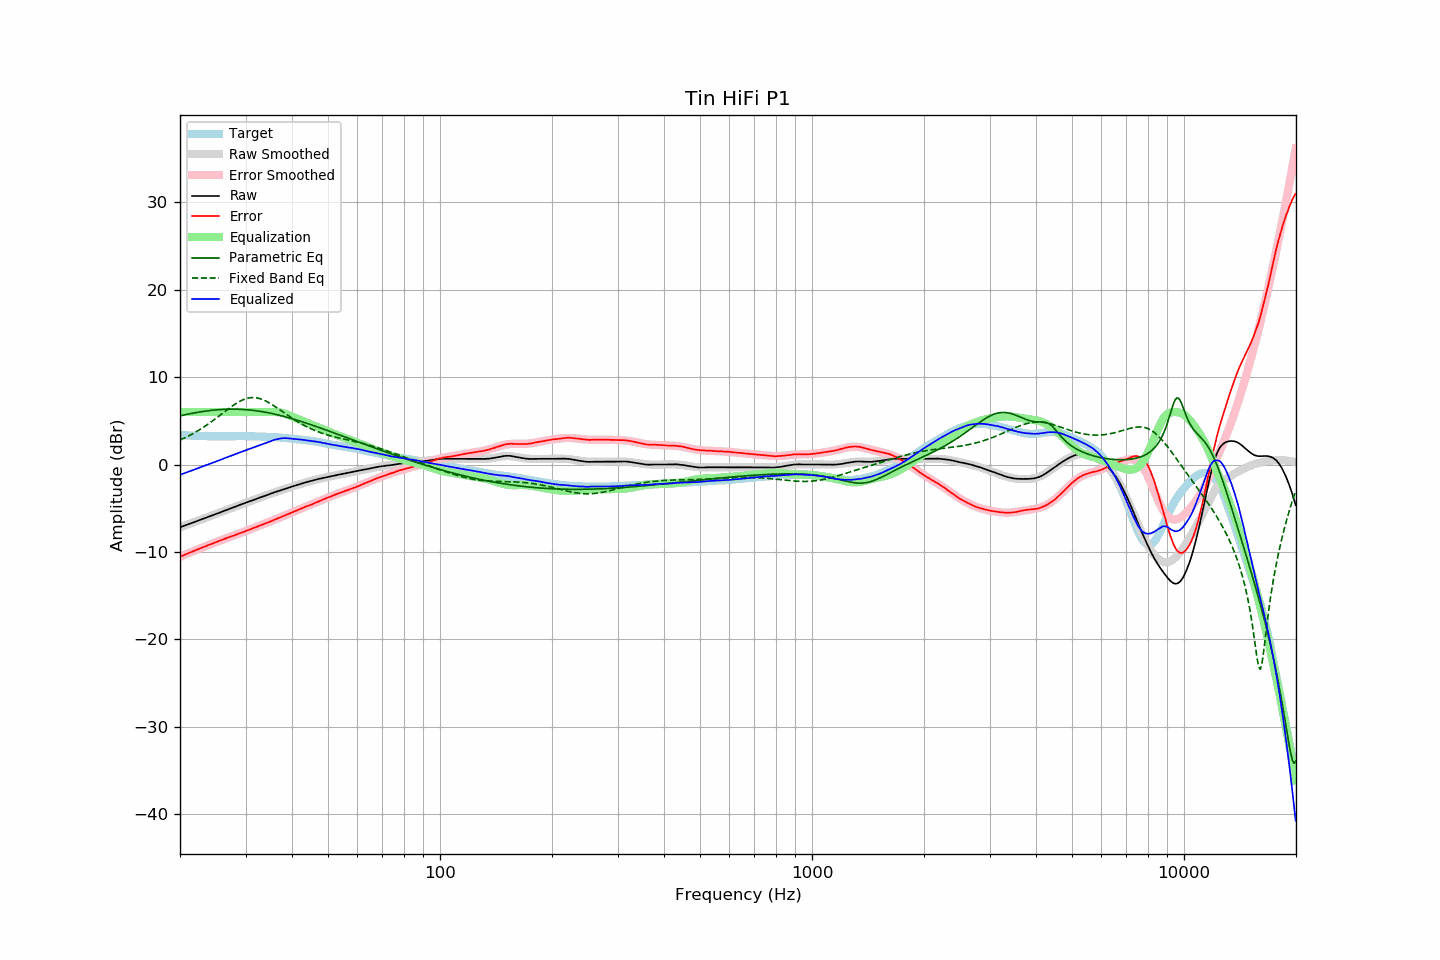

Data behind this chart, as committed beside it:
frequency, raw, error, smoothed, error_smoothed, equalization, parametric_eq, fixed_band_eq, equalized_raw, equalized_smoothed, target
20.00, -7.18, -10.55, -7.18, -10.55, 6.00, 5.57, 2.80, -1.18, -1.18, 3.37
20.20, -7.11, -10.47, -7.11, -10.47, 6.00, 5.61, 2.88, -1.11, -1.11, 3.36
20.40, -7.05, -10.40, -7.05, -10.39, 6.00, 5.65, 2.97, -1.05, -1.05, 3.35
20.61, -6.98, -10.32, -6.98, -10.32, 6.00, 5.69, 3.05, -0.98, -0.98, 3.34
20.81, -6.91, -10.23, -6.91, -10.24, 6.00, 5.72, 3.14, -0.91, -0.91, 3.32
21.02, -6.84, -10.15, -6.85, -10.16, 6.00, 5.76, 3.23, -0.84, -0.85, 3.31
21.23, -6.78, -10.08, -6.78, -10.08, 6.00, 5.80, 3.33, -0.78, -0.78, 3.30
21.44, -6.71, -10.02, -6.71, -10.01, 6.00, 5.83, 3.43, -0.71, -0.71, 3.31
21.66, -6.64, -9.93, -6.64, -9.93, 6.00, 5.87, 3.53, -0.64, -0.64, 3.29
21.87, -6.58, -9.87, -6.58, -9.85, 6.00, 5.90, 3.63, -0.58, -0.58, 3.29
22.09, -6.51, -9.78, -6.51, -9.78, 6.00, 5.94, 3.73, -0.51, -0.51, 3.27
22.31, -6.44, -9.71, -6.44, -9.70, 6.00, 5.97, 3.84, -0.44, -0.44, 3.27
22.54, -6.37, -9.63, -6.37, -9.63, 6.00, 6.00, 3.95, -0.37, -0.37, 3.26
22.76, -6.30, -9.56, -6.30, -9.56, 6.00, 6.03, 4.07, -0.30, -0.30, 3.26
22.99, -6.23, -9.48, -6.23, -9.48, 6.00, 6.06, 4.19, -0.23, -0.23, 3.25
23.22, -6.17, -9.41, -6.17, -9.41, 6.00, 6.08, 4.31, -0.17, -0.17, 3.24
23.45, -6.10, -9.34, -6.10, -9.34, 6.00, 6.11, 4.43, -0.10, -0.10, 3.24
23.69, -6.03, -9.27, -6.03, -9.26, 6.00, 6.13, 4.56, -0.03, -0.03, 3.23
23.92, -5.96, -9.18, -5.96, -9.19, 6.00, 6.16, 4.68, 0.04, 0.04, 3.22
24.16, -5.89, -9.12, -5.89, -9.12, 6.00, 6.18, 4.82, 0.11, 0.11, 3.23
24.40, -5.82, -9.05, -5.82, -9.05, 6.00, 6.20, 4.95, 0.18, 0.18, 3.23
24.65, -5.75, -8.98, -5.75, -8.98, 6.00, 6.22, 5.08, 0.25, 0.25, 3.23
24.89, -5.68, -8.91, -5.68, -8.91, 6.00, 6.24, 5.22, 0.32, 0.32, 3.23
25.14, -5.61, -8.83, -5.61, -8.83, 6.00, 6.25, 5.36, 0.39, 0.39, 3.22
25.39, -5.54, -8.76, -5.54, -8.76, 6.00, 6.27, 5.50, 0.46, 0.46, 3.22
25.65, -5.47, -8.69, -5.47, -8.69, 6.00, 6.28, 5.64, 0.53, 0.53, 3.22
25.91, -5.41, -8.63, -5.40, -8.62, 6.00, 6.29, 5.78, 0.59, 0.60, 3.22
26.16, -5.33, -8.56, -5.33, -8.55, 6.00, 6.30, 5.93, 0.67, 0.67, 3.23
26.43, -5.26, -8.49, -5.26, -8.48, 6.00, 6.31, 6.07, 0.74, 0.74, 3.23
26.69, -5.19, -8.41, -5.19, -8.42, 6.00, 6.32, 6.21, 0.81, 0.81, 3.22
26.96, -5.12, -8.34, -5.12, -8.35, 6.00, 6.32, 6.35, 0.88, 0.88, 3.22
27.23, -5.05, -8.27, -5.05, -8.28, 6.00, 6.32, 6.48, 0.95, 0.95, 3.22
27.50, -4.98, -8.20, -4.98, -8.21, 6.00, 6.33, 6.62, 1.02, 1.02, 3.22
27.77, -4.92, -8.15, -4.91, -8.15, 6.00, 6.33, 6.75, 1.08, 1.09, 3.23
28.05, -4.85, -8.08, -4.84, -8.08, 6.00, 6.33, 6.87, 1.15, 1.16, 3.23
28.33, -4.78, -8.02, -4.78, -8.01, 6.00, 6.32, 6.99, 1.22, 1.22, 3.24
28.62, -4.71, -7.95, -4.71, -7.94, 6.00, 6.32, 7.10, 1.29, 1.29, 3.24
28.90, -4.63, -7.87, -4.64, -7.88, 6.00, 6.31, 7.21, 1.37, 1.36, 3.25
29.19, -4.57, -7.81, -4.57, -7.81, 6.00, 6.30, 7.30, 1.43, 1.43, 3.24
29.48, -4.50, -7.74, -4.50, -7.74, 6.00, 6.29, 7.39, 1.50, 1.50, 3.24
29.78, -4.43, -7.67, -4.43, -7.67, 6.00, 6.28, 7.46, 1.57, 1.57, 3.24
30.08, -4.36, -7.60, -4.37, -7.60, 6.00, 6.27, 7.52, 1.64, 1.63, 3.24
30.38, -4.30, -7.53, -4.30, -7.53, 6.00, 6.25, 7.57, 1.70, 1.70, 3.23
30.68, -4.23, -7.46, -4.23, -7.46, 6.00, 6.24, 7.61, 1.77, 1.77, 3.23
30.99, -4.16, -7.38, -4.16, -7.39, 6.00, 6.22, 7.64, 1.84, 1.84, 3.22
31.30, -4.10, -7.32, -4.10, -7.32, 6.00, 6.20, 7.65, 1.90, 1.90, 3.22
31.61, -4.03, -7.25, -4.03, -7.24, 6.00, 6.18, 7.65, 1.97, 1.97, 3.22
31.93, -3.97, -7.17, -3.96, -7.17, 6.00, 6.15, 7.63, 2.03, 2.04, 3.20
32.24, -3.90, -7.10, -3.90, -7.10, 6.00, 6.13, 7.61, 2.10, 2.10, 3.21
32.57, -3.83, -7.02, -3.83, -7.03, 6.00, 6.10, 7.57, 2.17, 2.17, 3.19
32.89, -3.76, -6.95, -3.76, -6.96, 6.00, 6.07, 7.51, 2.24, 2.24, 3.19
33.22, -3.70, -6.89, -3.70, -6.89, 6.00, 6.04, 7.45, 2.30, 2.30, 3.19
33.55, -3.63, -6.82, -3.63, -6.81, 6.00, 6.01, 7.38, 2.37, 2.37, 3.19
33.89, -3.57, -6.74, -3.56, -6.74, 6.00, 5.98, 7.29, 2.43, 2.44, 3.17
34.23, -3.50, -6.66, -3.50, -6.67, 6.00, 5.95, 7.20, 2.50, 2.50, 3.16
34.57, -3.44, -6.60, -3.43, -6.60, 6.00, 5.91, 7.10, 2.56, 2.57, 3.16
34.92, -3.37, -6.52, -3.37, -6.52, 6.00, 5.87, 6.99, 2.63, 2.63, 3.15
35.27, -3.30, -6.46, -3.30, -6.45, 6.00, 5.84, 6.88, 2.70, 2.70, 3.16
35.62, -3.23, -6.37, -3.24, -6.37, 6.00, 5.80, 6.76, 2.77, 2.76, 3.14
35.97, -3.16, -6.30, -3.17, -6.30, 6.00, 5.75, 6.64, 2.84, 2.83, 3.14
... 635 more rows
